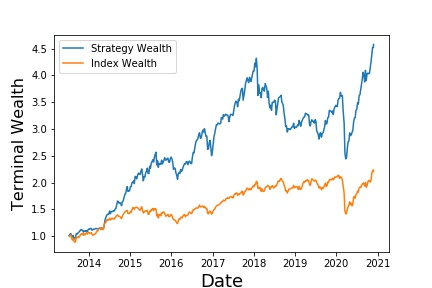

Source data for this figure (header and first rows):
, Annualized Return, Annualized Vol, Sharpe Ratio, Max Drawdown, Skewness, Kurtosis, Cornish-Fisher VaR (5%), Historic CVaR (5%)
Mean Return, 22.81, 20.95, 0.7326, -43.46, -1.148, 7.689, 0.04932, 0.06947
